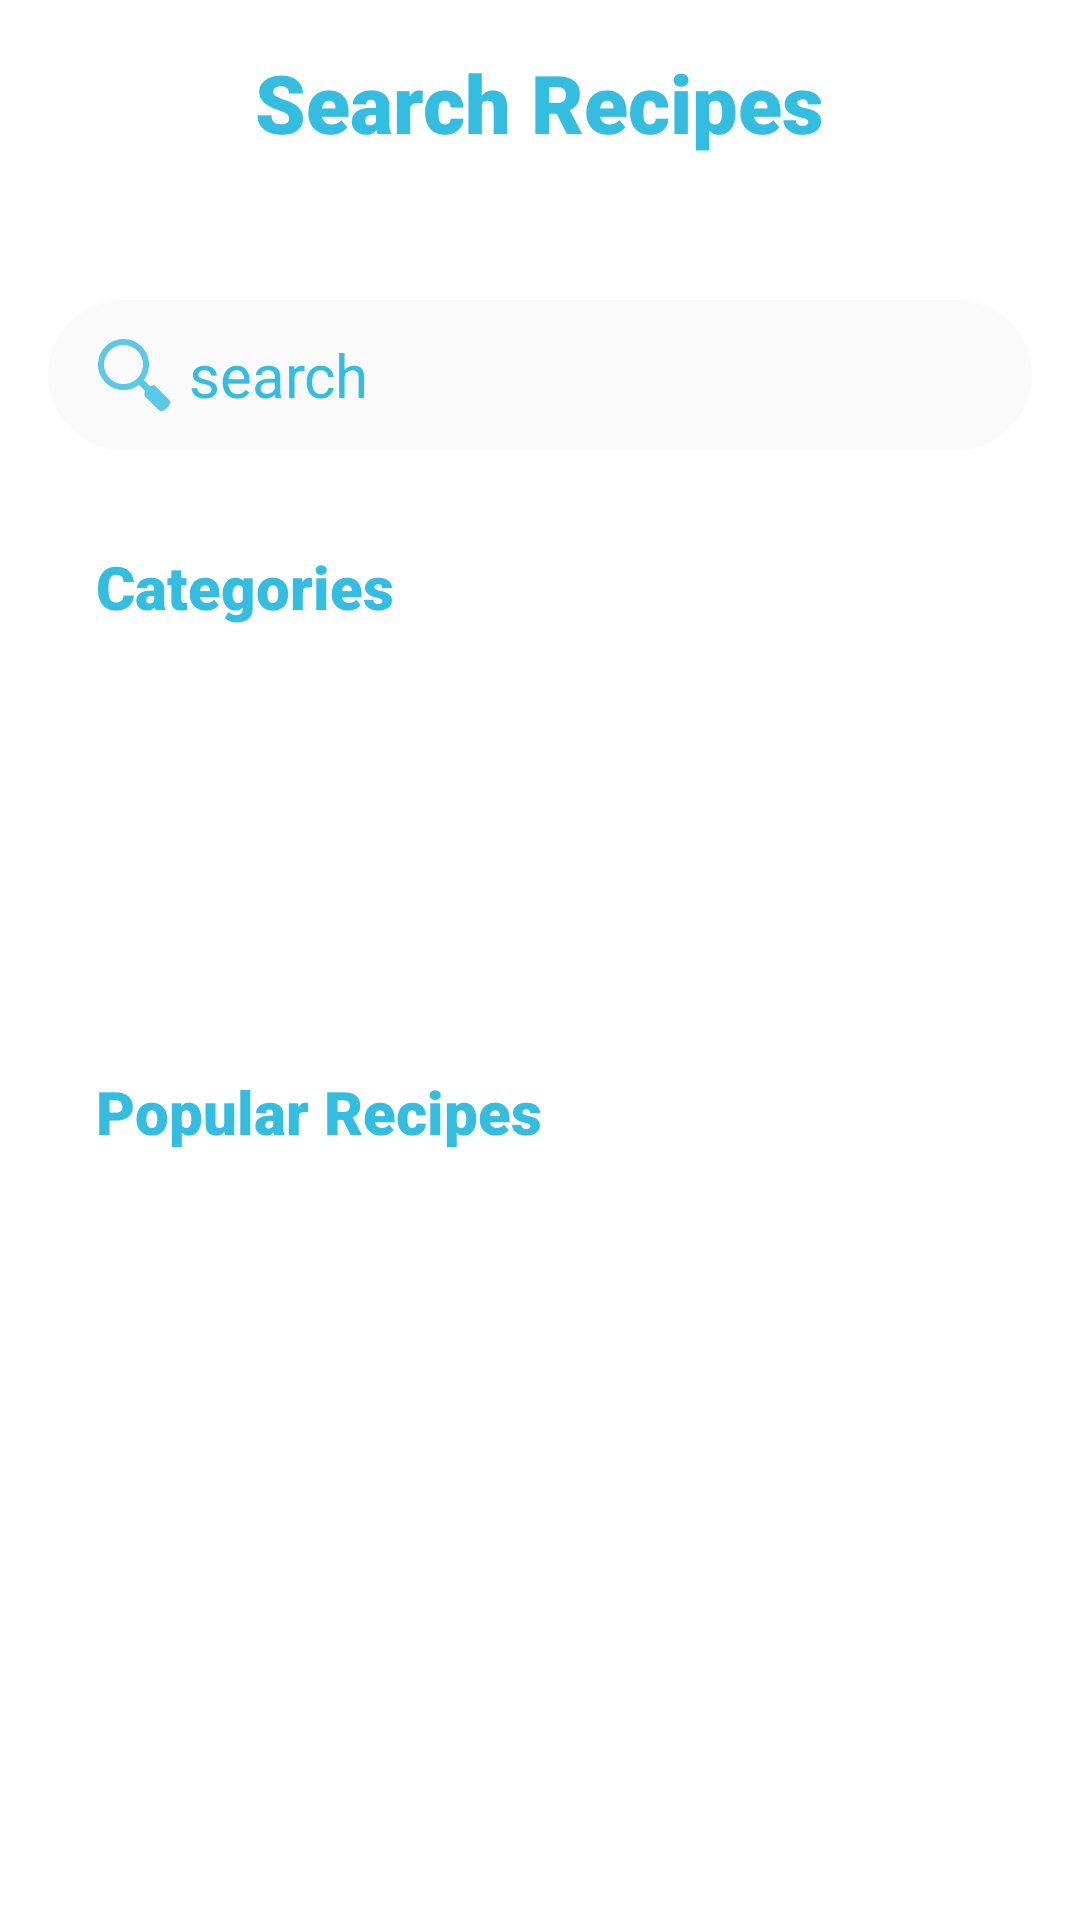

This screen was rendered from an Android layout file. Write that file and the resources it references.
<!-- AndroidManifest.xml: application theme AppTheme -->
<!-- res/layout/fragment_search.xml -->
<?xml version="1.0" encoding="utf-8"?>
<androidx.constraintlayout.widget.ConstraintLayout xmlns:android="http://schemas.android.com/apk/res/android"
    xmlns:app="http://schemas.android.com/apk/res-auto"
    xmlns:tools="http://schemas.android.com/tools"
    android:id="@+id/searchFragment"
    android:layout_width="match_parent"
    android:layout_height="match_parent"
    android:background="@android:color/white"
    tools:context=".ui.Fragments.SearchFragment">


    <com.google.android.material.appbar.AppBarLayout
        android:id="@+id/appbar"
        android:layout_width="match_parent"
        android:layout_height="wrap_content"
        android:background="@android:color/white"
        app:layout_constraintEnd_toEndOf="parent"
        app:layout_constraintStart_toStartOf="parent"
        app:layout_constraintTop_toTopOf="parent">

        <TextView
            android:id="@+id/searchLabel"
            android:layout_width="wrap_content"
            android:layout_height="wrap_content"
            android:layout_gravity="center"
            android:layout_marginTop="16dp"
            android:layout_marginBottom="16dp"
            android:fontFamily="sans-serif-black"
            android:text="@string/search_recipes"
            android:textColor="@color/colorPrimary"
            android:textSize="27sp" />
    </com.google.android.material.appbar.AppBarLayout>

    <androidx.constraintlayout.widget.ConstraintLayout
        android:id="@+id/constraintLayout"
        android:layout_width="0dp"
        android:layout_height="50dp"
        android:layout_marginStart="16dp"
        android:layout_marginTop="32dp"
        android:layout_marginEnd="16dp"
        android:background="@drawable/grey_rounded_corner"
        app:layout_constraintEnd_toEndOf="parent"
        app:layout_constraintStart_toStartOf="parent"
        app:layout_constraintTop_toBottomOf="@+id/appbar">

        <ImageView
            android:id="@+id/searchIcon"
            android:layout_width="25dp"
            android:layout_height="wrap_content"
            android:layout_marginStart="16dp"
            android:contentDescription="@string/search"
            android:src="@drawable/search"
            android:tint="@color/colorPrimary"
            app:layout_constraintBottom_toBottomOf="parent"
            app:layout_constraintStart_toStartOf="parent"
            app:layout_constraintTop_toTopOf="parent" />

        <EditText
            android:id="@+id/searchEditText"
            android:layout_width="0dp"
            android:layout_height="match_parent"
            android:layout_marginStart="6dp"
            android:layout_marginEnd="16dp"
            android:background="@android:color/transparent"
            android:hint="@string/search"
            android:inputType="textAutoComplete"
            android:maxLines="1"
            android:textAppearance="@style/TextAppearance.AppCompat.Medium"
            android:textColor="@color/colorPrimary"
            android:textColorHint="@color/colorPrimary"
            android:textSize="20sp"
            app:layout_constraintBottom_toBottomOf="parent"
            app:layout_constraintEnd_toEndOf="parent"
            app:layout_constraintStart_toEndOf="@+id/searchIcon"
            app:layout_constraintTop_toTopOf="parent"
            tools:ignore="Autofill" />
    </androidx.constraintlayout.widget.ConstraintLayout>

    <TextView
        android:id="@+id/categoriesLabel"
        android:layout_width="wrap_content"
        android:layout_height="wrap_content"
        android:layout_marginStart="32dp"
        android:layout_marginTop="32dp"
        android:fontFamily="sans-serif-black"
        android:text="@string/categories"
        android:textColor="@color/colorPrimary"
        android:textSize="20sp"
        app:layout_constraintStart_toStartOf="parent"
        app:layout_constraintTop_toBottomOf="@+id/constraintLayout" />

    <androidx.recyclerview.widget.RecyclerView
        android:id="@+id/categoriesRecyclerView"
        android:layout_width="0dp"
        android:layout_height="100dp"
        android:layout_marginTop="16dp"
        app:layout_constraintEnd_toEndOf="parent"
        app:layout_constraintStart_toStartOf="@+id/categoriesLabel"
        app:layout_constraintTop_toBottomOf="@+id/categoriesLabel" />

    <TextView
        android:id="@+id/popularRecipesLabel"
        android:layout_width="wrap_content"
        android:layout_height="wrap_content"
        android:layout_marginTop="32dp"
        android:fontFamily="sans-serif-black"
        android:text="@string/popular_recipes"
        android:textColor="@color/colorPrimary"
        android:textSize="20sp"
        app:layout_constraintStart_toStartOf="@+id/categoriesRecyclerView"
        app:layout_constraintTop_toBottomOf="@+id/categoriesRecyclerView" />

    <androidx.recyclerview.widget.RecyclerView
        android:layout_width="0dp"
        android:layout_height="0dp"
        android:layout_marginTop="16dp"
        app:layout_constraintBottom_toBottomOf="parent"
        app:layout_constraintEnd_toEndOf="parent"
        app:layout_constraintStart_toStartOf="@+id/popularRecipesLabel"
        app:layout_constraintTop_toBottomOf="@+id/popularRecipesLabel" />
</androidx.constraintlayout.widget.ConstraintLayout>
<!-- resources referenced by this layout -->
<resources>
  <color name="colorPrimary">#33BDE0</color>
  <!-- drawable grey_rounded_corner (drawable) -->
  <?xml version="1.0" encoding="utf-8"?>
  <layer-list xmlns:android="http://schemas.android.com/apk/res/android">
  
      <item>
          <shape
              android:padding="10dp"
              android:shape="rectangle">
              <solid android:color="#07575656" />
  
              <corners android:radius="30dp" />
  
          </shape>
      </item>
  </layer-list>
  <!-- drawable search (drawable-anydpi) -->
  <vector xmlns:android="http://schemas.android.com/apk/res/android"
      android:width="24dp"
      android:height="24dp"
      android:alpha="0.8"
      android:tint="#FFFFFF"
      android:viewportWidth="24"
      android:viewportHeight="24">
      <path
          android:fillColor="#000000"
          android:pathData="M13.2617,14.8672L15.7422,17.3477C15.3633,18.0703 15.3242,18.7891 15.7227,19.1875L20.25,23.7148C20.8203,24.2852 22.0625,23.9727 23.0156,23.0156C23.9727,22.0586 24.2852,20.8203 23.7148,20.25L19.1914,15.7227C18.7891,15.3242 18.0703,15.3633 17.3477,15.7383L14.8672,13.2617ZM8.5,0C3.8047,0 0,3.8047 0,8.5C0,13.1953 3.8047,17 8.5,17C13.1953,17 17,13.1953 17,8.5C17,3.8047 13.1953,0 8.5,0ZM8.5,15C4.9102,15 2,12.0898 2,8.5C2,4.9102 4.9102,2 8.5,2C12.0898,2 15,4.9102 15,8.5C15,12.0898 12.0898,15 8.5,15Z" />
  </vector>
  <string name="categories">Categories</string>
  <string name="popular_recipes">Popular Recipes</string>
  <string name="search">search</string>
  <string name="search_recipes">Search Recipes</string>
  <style name="AppTheme" parent="Theme.AppCompat.Light.DarkActionBar">
          
          <item name="colorPrimary">@color/colorPrimary</item>
          <item name="colorPrimaryDark">@color/colorPrimaryDark</item>
          <item name="colorAccent">@color/colorAccent</item>
          <item name="colorControlHighlight">@color/colorRipple</item>
          <item name="android:navigationBarColor">@color/colorPrimary</item>
      </style>
  <color name="colorPrimaryDark">#33BDE0</color>
  <color name="colorAccent">#33BDE0</color>
  <color name="colorRipple">#2233BDE0</color>
</resources>
